Labelled photos from "dataset", an image-classification folder in Surfersunny/SmartcarRaceIntelligentVision. The possible labels are: mickey mouse, pikachu, spongebob squarepants, pleasant sheep, donald duck, nezha, big head son, gg bond, calabash brothers, grey wolf, num0, num1, num2, num3, num4, num5, num6, num7, num8, num9.

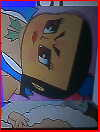
Label: calabash brothers

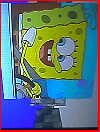
Label: spongebob squarepants

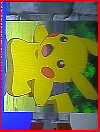
Label: pikachu

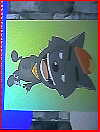
Label: grey wolf

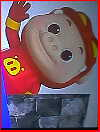
Label: gg bond

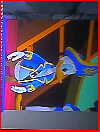
Label: donald duck
